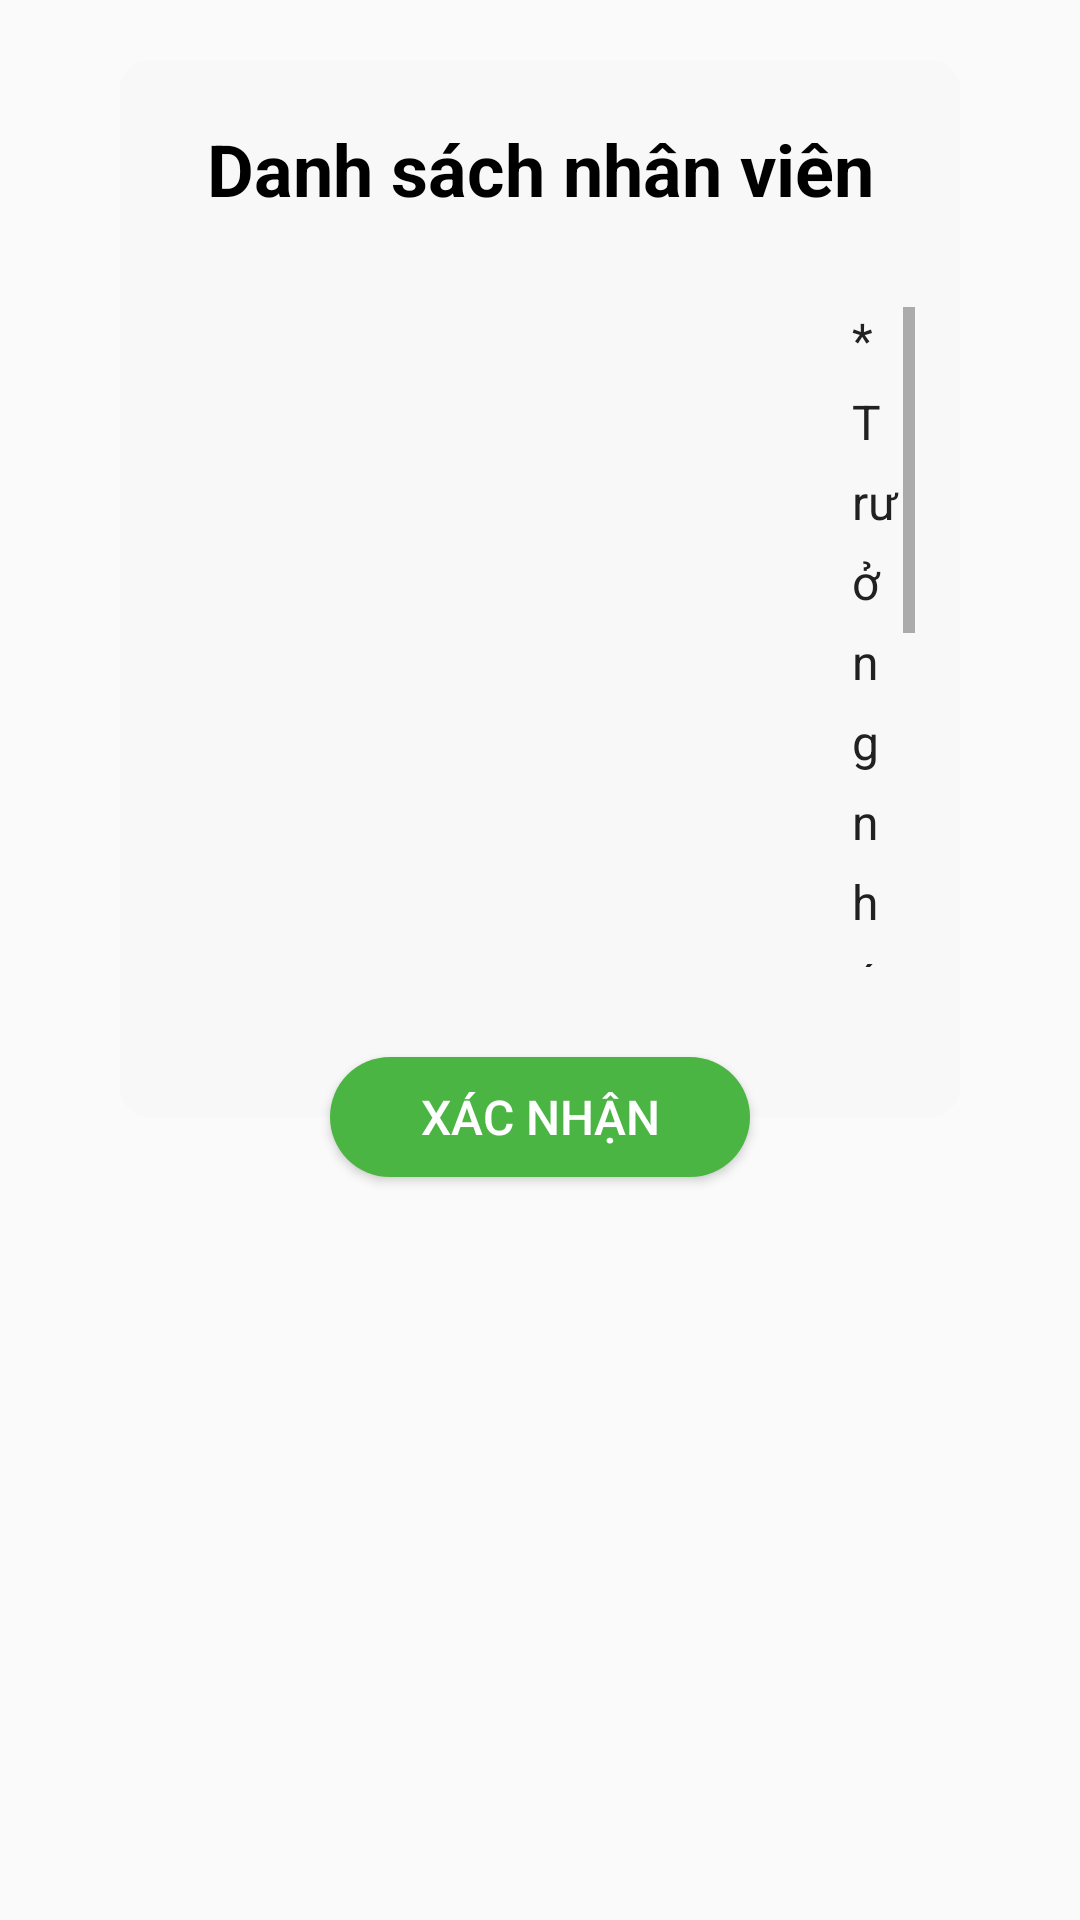

Produce the Android XML layout that renders to this screen, including the resource entries it uses.
<!-- AndroidManifest.xml: application theme Theme.MyApp1 -->
<!-- res/layout/popup_info_sign.xml -->
<?xml version="1.0" encoding="utf-8"?>
<androidx.constraintlayout.widget.ConstraintLayout xmlns:android="http://schemas.android.com/apk/res/android"
    xmlns:app="http://schemas.android.com/apk/res-auto"
    xmlns:tools="http://schemas.android.com/tools"
    android:id="@+id/layoutDialogContainer"
    android:layout_width="match_parent"
    android:layout_height="wrap_content"
    android:layout_margin="20dp"
    android:padding="20dp">


    <androidx.constraintlayout.widget.ConstraintLayout
        android:id="@+id/layoutDialog"
        android:layout_width="match_parent"
        android:layout_height="wrap_content"
        android:layout_marginStart="20dp"
        android:layout_marginEnd="20dp"
        android:background="@drawable/dialog_background"
        app:layout_constraintEnd_toEndOf="parent"
        app:layout_constraintStart_toStartOf="parent"
        app:layout_constraintTop_toTopOf="parent">

        <TextView

            android:id="@+id/textMain"
            android:layout_width="wrap_content"
            android:layout_height="wrap_content"
            android:layout_marginTop="20dp"
            android:layout_marginBottom="10dp"
            android:text="Danh sách nhân viên"
            android:textAlignment="center"
            android:textColor="@color/black"
            android:textSize="24dp"
            android:textStyle="bold"
            app:layout_constraintBottom_toTopOf="@+id/textTitle"
            app:layout_constraintEnd_toEndOf="parent"
            app:layout_constraintStart_toStartOf="parent"
            app:layout_constraintTop_toTopOf="parent" />

        <ScrollView
            android:id="@+id/textTitle"
            android:layout_width="match_parent"
            android:layout_height="240dp"
            android:layout_marginStart="5dp"
            android:layout_marginTop="10dp"
            android:layout_marginEnd="5dp"
            android:layout_marginBottom="40dp"
            android:background="@drawable/title_success_background"
            android:padding="10dp"
            android:textColor="@color/white"
            android:textSize="18sp"
            android:textStyle="bold"
            app:layout_constraintBottom_toBottomOf="parent"
            app:layout_constraintEnd_toEndOf="parent"
            app:layout_constraintStart_toStartOf="parent"
            app:layout_constraintTop_toBottomOf="@id/textMain">

            <androidx.constraintlayout.widget.ConstraintLayout
                android:layout_width="match_parent"
                android:layout_height="match_parent">

                <TextView
                    android:id="@+id/tvName"
                    android:layout_width="wrap_content"
                    android:layout_height="wrap_content"
                    android:lineSpacingMultiplier="1.4"
                    android:text="* Chạy Thành Công\nTextView\"
                    android:textColor="@color/colorTextPrimary"
                    android:textSize="16sp"
                    app:layout_constraintBottom_toBottomOf="parent"
                    app:layout_constraintStart_toStartOf="parent"
                    app:layout_constraintTop_toTopOf="parent" />

                <TextView
                    android:id="@+id/tvRole"
                    android:layout_width="0dp"
                    android:layout_height="wrap_content"
                    android:layout_marginStart="5dp"
                    android:layout_marginEnd="5dp"
                    android:text="* Trưởng nhóm\nTextView\"
                    android:lineSpacingMultiplier="1.4"
                    android:textColor="@color/colorTextPrimary"
                    android:textSize="16sp"
                    app:layout_constraintBottom_toBottomOf="@+id/tvName"
                    app:layout_constraintEnd_toEndOf="parent"
                    app:layout_constraintStart_toEndOf="@+id/tvName"
                    app:layout_constraintTop_toTopOf="@+id/tvName" />
            </androidx.constraintlayout.widget.ConstraintLayout>
        </ScrollView>


    </androidx.constraintlayout.widget.ConstraintLayout>

    <Button
        android:id="@+id/buttonAction"
        android:layout_width="match_parent"
        android:layout_height="40dp"
        android:layout_marginStart="90dp"
        android:layout_marginEnd="90dp"
        android:background="@drawable/button_success_bg"
        android:textColor="@color/white"
        android:text="Xác nhận"
        android:textSize="16sp"
        app:layout_constraintBottom_toBottomOf="@id/layoutDialog"
        app:layout_constraintTop_toBottomOf="@id/layoutDialog"/>


</androidx.constraintlayout.widget.ConstraintLayout>
<!-- resources referenced by this layout -->
<resources>
  <color name="black">#FF000000</color>
  <color name="colorTextPrimary">#212121</color>
  <color name="white">#FFFFFFFF</color>
  <!-- drawable button_success_bg (drawable) -->
  <?xml version="1.0" encoding="utf-8"?>
  <shape xmlns:android="http://schemas.android.com/apk/res/android"
      android:shape="rectangle">
      <solid android:color="@color/colorSuccess"></solid>
      <corners android:radius="20dp"></corners>
  </shape>
  <!-- drawable dialog_background (drawable) -->
  <?xml version="1.0" encoding="utf-8"?>
  <shape xmlns:android="http://schemas.android.com/apk/res/android"
      android:shape="rectangle">
      <solid android:color="#F8F8F8"></solid>
      <corners android:radius="10dp"></corners>
  </shape>
  <!-- drawable title_success_background (drawable) -->
  <?xml version="1.0" encoding="utf-8"?>
  <shape xmlns:android="http://schemas.android.com/apk/res/android"
      android:shape="rectangle">
      <solid android:color="#F8F8F8"></solid>
      <corners android:topLeftRadius="10dp"
          android:topRightRadius="10dp"></corners>
  
  </shape>
  <style name="Theme.MyApp1" parent="Theme.MaterialComponents.Light.NoActionBar.Bridge">
          
          <item name="colorPrimary">@color/purple_500</item>
          <item name="colorPrimaryVariant">@color/purple_700</item>
          <item name="colorOnPrimary">@color/white</item>
          
          <item name="colorSecondary">@color/teal_200</item>
          <item name="colorSecondaryVariant">@color/teal_700</item>
          <item name="colorOnSecondary">@color/black</item>
          
          <item name="android:statusBarColor">?attr/colorPrimaryVariant</item>
          
      </style>
  <color name="colorSuccess">#4BB543</color>
  <color name="purple_500">#FF6200EE</color>
  <color name="purple_700">#FF3700B3</color>
  <color name="teal_200">#FF03DAC5</color>
  <color name="teal_700">#FF018786</color>
</resources>
